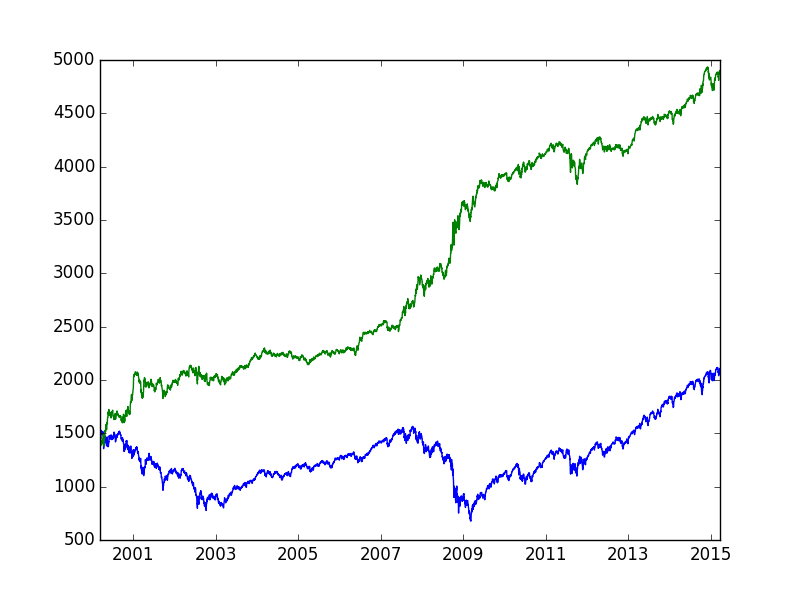

Values plotted in this chart, from the file beside it:
cdate, cp, prediction, actual
2015-03-23, 2104, 0.023, 0.000
2015-03-20, 2108, 0.003, -0.173
2015-03-19, 2089, 0.050, 0.899
2015-03-18, 2100, 0.009, -0.487
2015-03-17, 2074, 0.054, 1.216
2015-03-16, 2081, 0.018, -0.332
2015-03-13, 2053, 0.054, 1.353
2015-03-12, 2066, -0.006, -0.607
2015-03-11, 2040, 0.029, 1.260
2015-03-10, 2044, 0.062, -0.192
2015-03-09, 2079, 0.015, -1.696
2015-03-06, 2071, 0.059, 0.394
2015-03-05, 2101, 0.021, -1.417
2015-03-04, 2099, 0.042, 0.120
2015-03-03, 2108, 0.035, -0.439
2015-03-02, 2117, 0.007, -0.454
2015-02-27, 2104, 0.032, 0.612
2015-02-26, 2111, 0.031, -0.296
2015-02-25, 2114, 0.029, -0.148
2015-02-24, 2115, 0.018, -0.077
2015-02-23, 2110, 0.022, 0.276
2015-02-20, 2110, -0.001, -0.030
2015-02-19, 2097, 0.023, 0.613
2015-02-18, 2100, 0.026, -0.106
2015-02-17, 2100, 0.020, -0.031
2015-02-13, 2097, 0.021, 0.160
2015-02-12, 2088, 0.004, 0.407
2015-02-11, 2069, 0.010, 0.964
2015-02-10, 2069, -0.007, -0.003
2015-02-09, 2047, 0.032, 1.068
2015-02-06, 2055, 0.041, -0.425
2015-02-05, 2063, 0.013, -0.342
2015-02-04, 2042, 0.042, 1.029
2015-02-03, 2050, 0.016, -0.416
2015-02-02, 2021, 0.020, 1.444
2015-01-30, 1995, 0.052, 1.296
2015-01-29, 2021, -0.018, -1.299
2015-01-28, 2002, 0.037, 0.953
2015-01-27, 2030, 0.052, -1.350
2015-01-26, 2057, 0.033, -1.339
2015-01-23, 2052, 0.055, 0.257
2015-01-22, 2063, 0.012, -0.549
2015-01-21, 2032, 0.042, 1.527
2015-01-20, 2023, 0.023, 0.473
2015-01-16, 2019, -0.019, 0.155
2015-01-15, 1993, 0.039, 1.342
2015-01-14, 2011, 0.034, -0.925
2015-01-13, 2023, 0.049, -0.581
2015-01-12, 2028, 0.083, -0.258
2015-01-09, 2045, 0.079, -0.809
2015-01-08, 2062, -0.015, -0.840
2015-01-07, 2026, -0.011, 1.789
2015-01-06, 2003, 0.043, 1.163
2015-01-05, 2021, 0.062, -0.889
2015-01-02, 2058, 0.020, -1.828
2014-12-31, 2059, 0.051, -0.034
2014-12-30, 2080, 0.025, -1.031
2014-12-29, 2091, -0.004, -0.489
2014-12-26, 2089, -0.002, 0.086
2014-12-24, 2082, 0.016, 0.331
... 3,720 more rows
